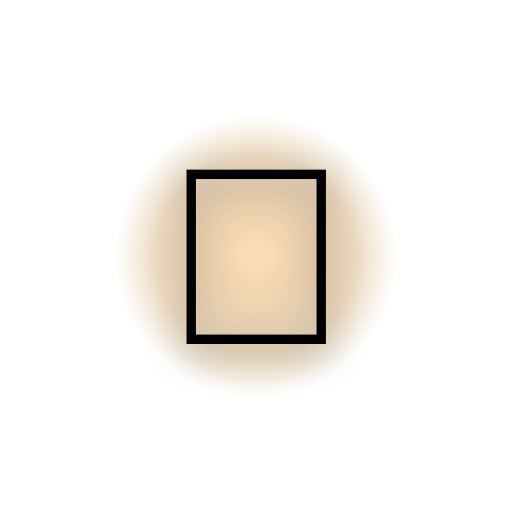
t = 0.00 s
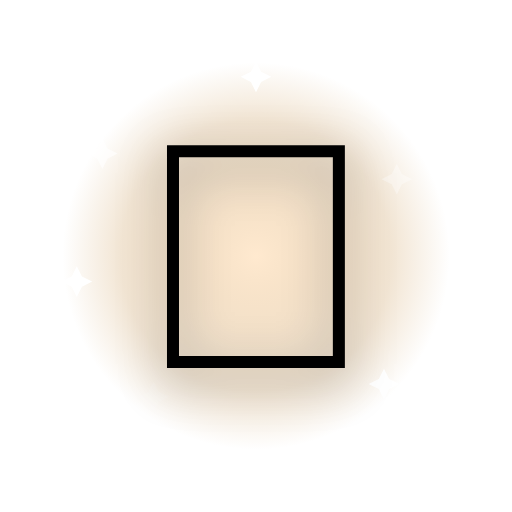
t = 0.55 s
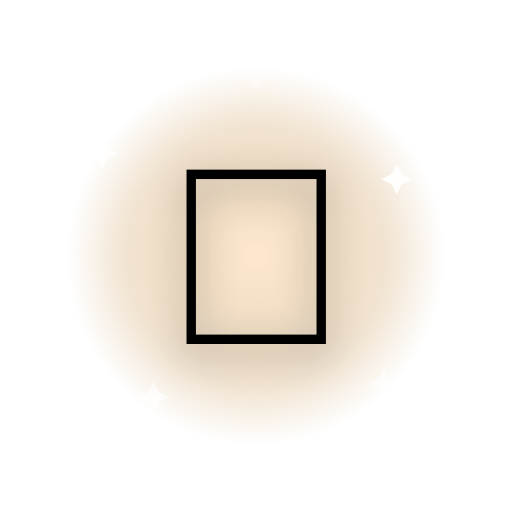
t = 1.10 s
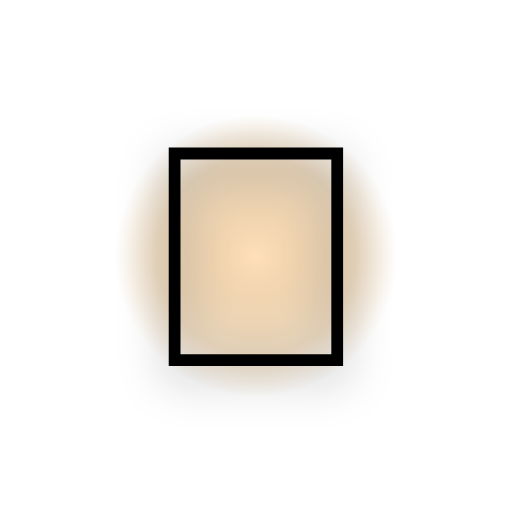
t = 1.60 s
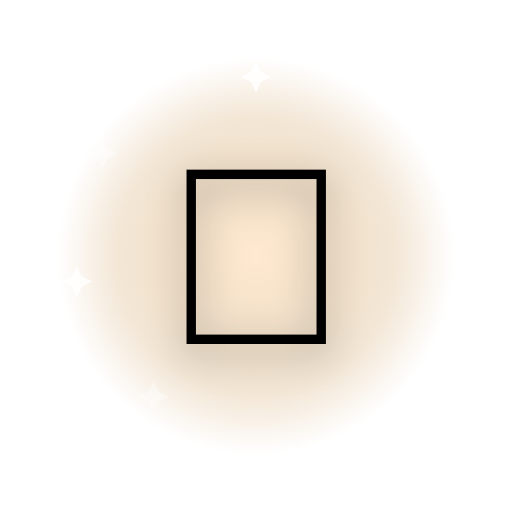
t = 2.20 s
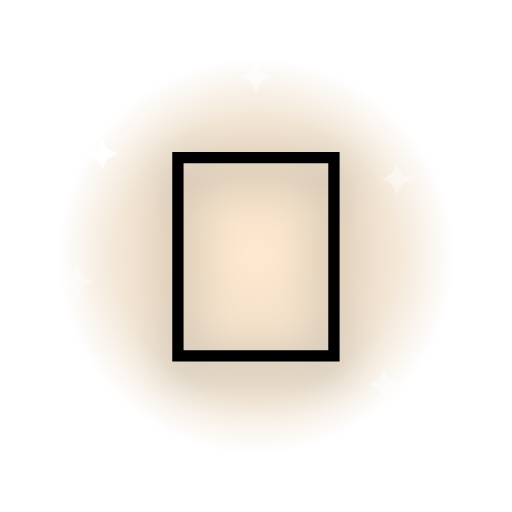
t = 2.60 s

The animated SVG that drew these frames (rendered in a browser with its animation timeline set to each time). Animation: 9 SMIL elements (animate=8,animateTransform=1); one cycle of 3.20 s, repeats indefinitely.

<svg xmlns="http://www.w3.org/2000/svg" viewBox="0 0 200 200">
  <defs>
    <radialGradient id="halo" cx="50%" cy="50%" r="50%">
      <stop offset="0%" stop-color="#ffd6a5" stop-opacity="0.85"/>
      <stop offset="70%" stop-color="#c58a3a" stop-opacity="0.35"/>
      <stop offset="100%" stop-color="#c58a3a" stop-opacity="0"/>
    </radialGradient>
  </defs>
  <g transform="translate(100 100)">
    <circle r="80" fill="url(#halo)">
      <animate attributeName="r" values="55;85;55" dur="1.6s" repeatCount="indefinite"/>
      <animate attributeName="opacity" values="0.9;0.5;0.9" dur="1.6s" repeatCount="indefinite"/>
    </circle>
    <g transform="translate(-60 -40)"><path d="M0 -6 L2 -2 L6 0 L2 2 L0 6 L-2 2 L-6 0 L-2 -2 Z" fill="#fff"><animate attributeName="opacity" values="0;1;0" dur="1.8s" begin="0.0s" repeatCount="indefinite"/></path></g>
    <g transform="translate(55 -30)"><path d="M0 -6 L2 -2 L6 0 L2 2 L0 6 L-2 2 L-6 0 L-2 -2 Z" fill="#fff"><animate attributeName="opacity" values="0;1;0" dur="2.0s" begin="0.2s" repeatCount="indefinite"/></path></g>
    <g transform="translate(-40 55)"><path d="M0 -6 L2 -2 L6 0 L2 2 L0 6 L-2 2 L-6 0 L-2 -2 Z" fill="#fff"><animate attributeName="opacity" values="0;1;0" dur="2.2s" begin="0.4s" repeatCount="indefinite"/></path></g>
    <g transform="translate(50 50)"><path d="M0 -6 L2 -2 L6 0 L2 2 L0 6 L-2 2 L-6 0 L-2 -2 Z" fill="#fff"><animate attributeName="opacity" values="0;1;0" dur="1.6s" begin="0.6s" repeatCount="indefinite"/></path></g>
    <g transform="translate(0 -70)"><path d="M0 -6 L2 -2 L6 0 L2 2 L0 6 L-2 2 L-6 0 L-2 -2 Z" fill="#fff"><animate attributeName="opacity" values="0;1;0" dur="2.4s" begin="0.8s" repeatCount="indefinite"/></path></g>
    <g transform="translate(-70 10)"><path d="M0 -6 L2 -2 L6 0 L2 2 L0 6 L-2 2 L-6 0 L-2 -2 Z" fill="#fff"><animate attributeName="opacity" values="0;1;0" dur="2.0s" begin="1.0s" repeatCount="indefinite"/></path></g>
    <g>
      <animateTransform attributeName="transform" type="scale" values="0.9;1.15;0.9" dur="1.1s" repeatCount="indefinite" additive="sum"/>
      <text x="0" y="0" text-anchor="middle" dominant-baseline="central"
            font-size="110" font-family="'Apple Color Emoji','Segoe UI Emoji','Noto Color Emoji',sans-serif"
            style="filter: drop-shadow(0 4px 8px rgba(0,0,0,0.35));">🙏</text>
    </g>
  </g>
</svg>
